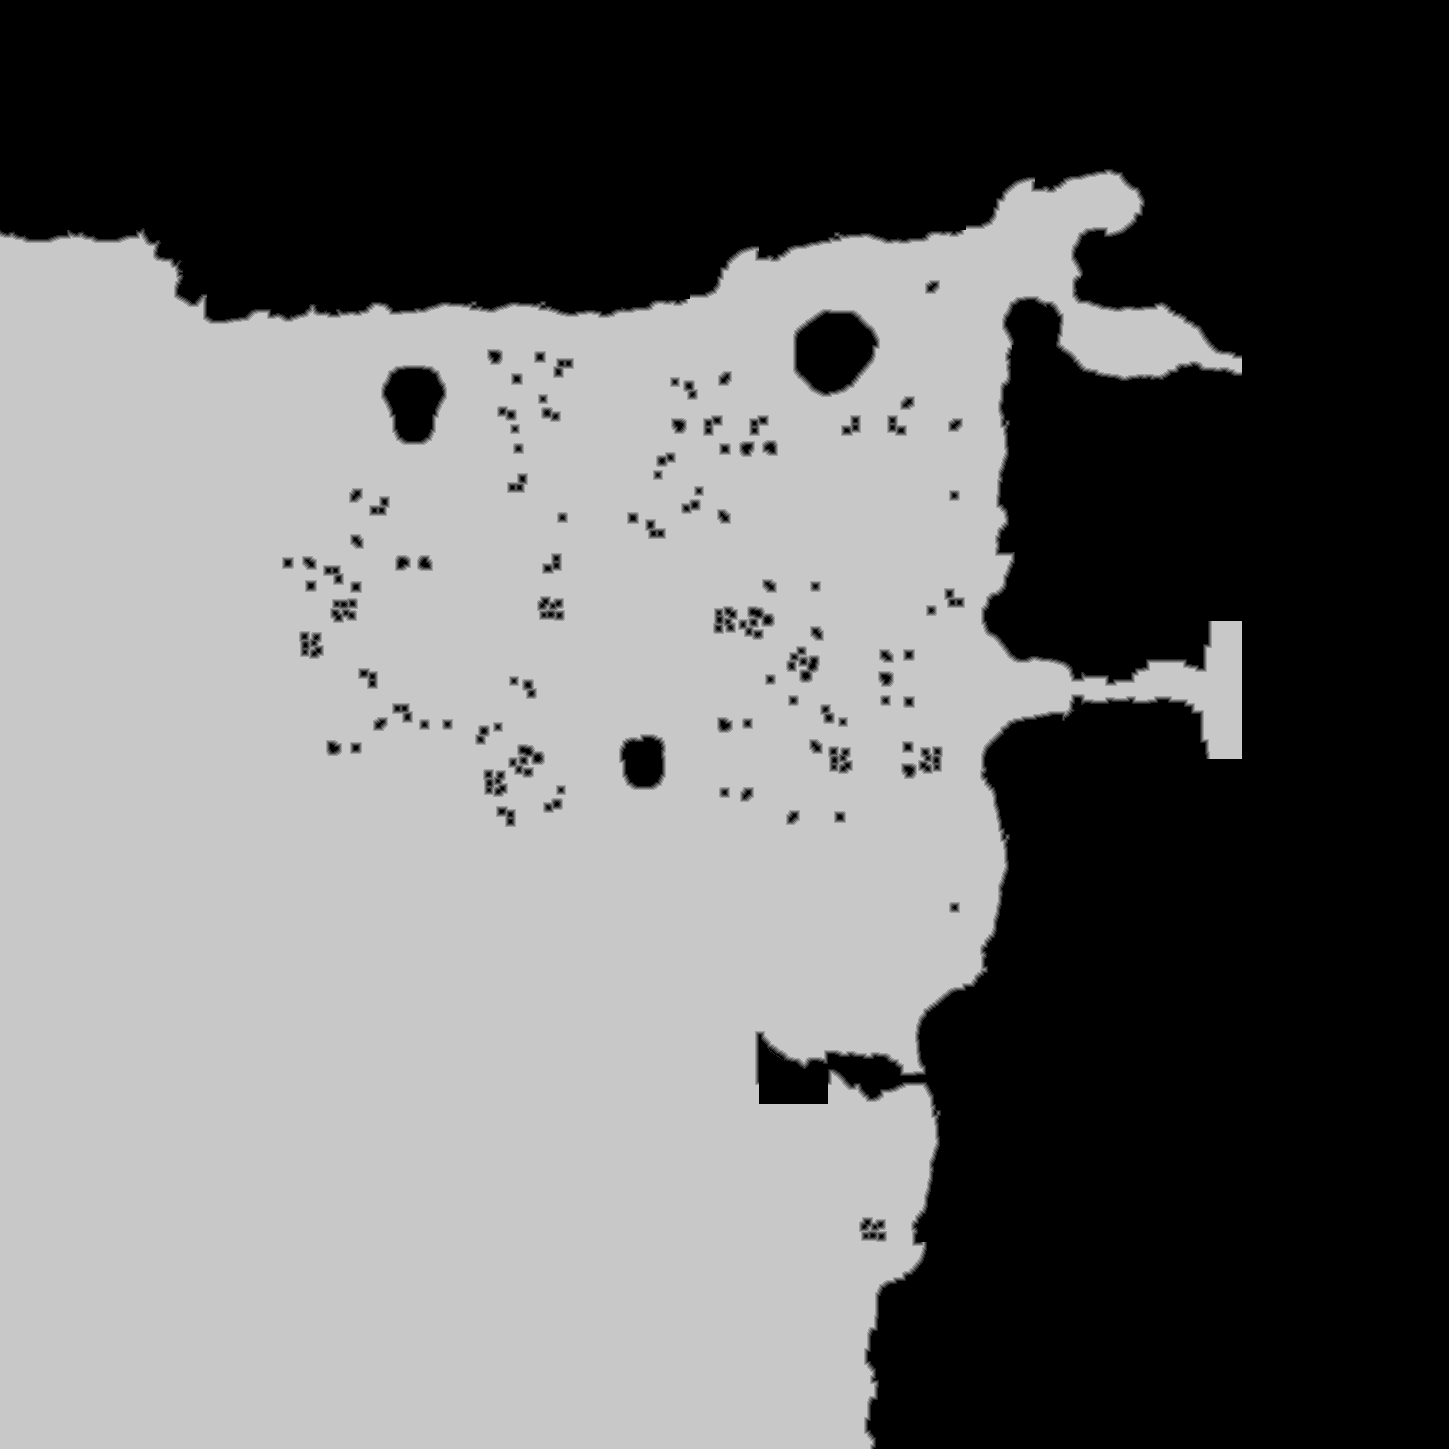

The file beside this chart, header and first rows:
source	tdt_hull ranged
truth	truth_5164be61c48.tsv
width	1449
height	1449
nibble	0	945109
nibble	1	9611
nibble	2	11045
nibble	3	11772
nibble	4	12048
nibble	5	1110016
